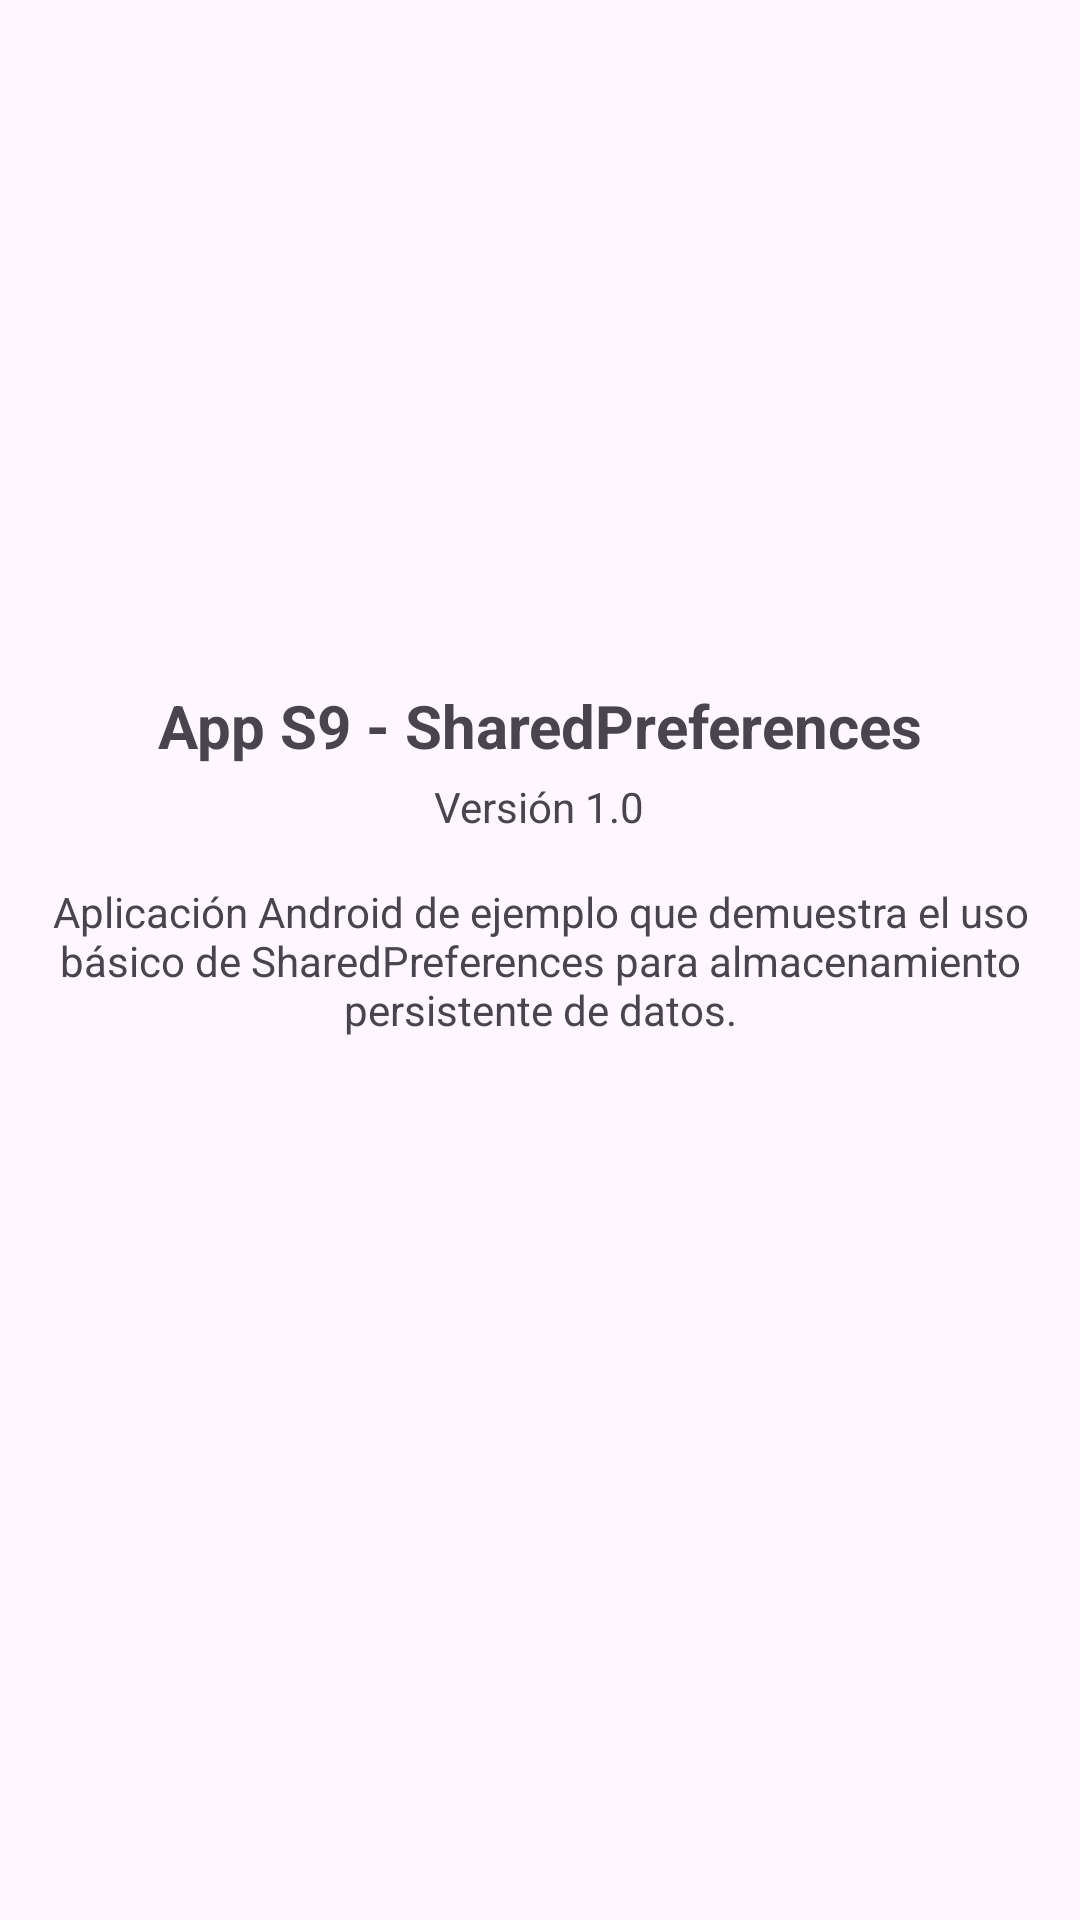

Layout XML and referenced resources for this Android screen:
<!-- AndroidManifest.xml: application theme Theme.App_s9 -->
<!-- res/layout/activity_about.xml -->
<?xml version="1.0" encoding="utf-8"?>
<androidx.constraintlayout.widget.ConstraintLayout xmlns:android="http://schemas.android.com/apk/res/android"
    xmlns:app="http://schemas.android.com/apk/res-auto"
    xmlns:tools="http://schemas.android.com/tools"
    android:id="@+id/aboutRoot"
    android:layout_width="match_parent"
    android:layout_height="match_parent"
    tools:context=".AboutActivity">

    <LinearLayout
        android:layout_width="match_parent"
        android:layout_height="wrap_content"
        android:orientation="vertical"
        android:padding="16dp"
        android:gravity="center"
        app:layout_constraintTop_toTopOf="parent"
        app:layout_constraintBottom_toBottomOf="parent"
        app:layout_constraintStart_toStartOf="parent"
        app:layout_constraintEnd_toEndOf="parent">

        <TextView
            android:id="@+id/textViewAppName"
            android:layout_width="wrap_content"
            android:layout_height="wrap_content"
            android:text="@string/about_app_name"
            android:textStyle="bold"
            android:textSize="20sp"
            android:layout_marginBottom="4dp" />

        <TextView
            android:id="@+id/textViewVersion"
            android:layout_width="wrap_content"
            android:layout_height="wrap_content"
            android:text="@string/about_version"
            android:layout_marginBottom="16dp" />

        <TextView
            android:id="@+id/textViewDescription"
            android:layout_width="wrap_content"
            android:layout_height="wrap_content"
            android:text="@string/about_description"
            android:textAlignment="center"
            android:layout_marginBottom="24dp" />

        <TextView
            android:id="@+id/textViewDeveloper"
            android:layout_width="wrap_content"
            android:layout_height="wrap_content"
            android:textAlignment="center"
            android:layout_marginBottom="4dp" />

        <TextView
            android:id="@+id/textViewCopyright"
            android:layout_width="wrap_content"
            android:layout_height="wrap_content"
            android:textAlignment="center" />

    </LinearLayout>

</androidx.constraintlayout.widget.ConstraintLayout>
<!-- resources referenced by this layout -->
<resources>
  <string name="about_app_name">App S9 - SharedPreferences</string>
  <string name="about_description">Aplicación Android de ejemplo que demuestra el uso básico de SharedPreferences para almacenamiento persistente de datos.</string>
  <string name="about_version">Versión 1.0</string>
  <style name="Theme.App_s9" parent="Base.Theme.App_s9" />
  <style name="Base.Theme.App_s9" parent="Theme.Material3.DayNight">
          
          
      </style>
</resources>
